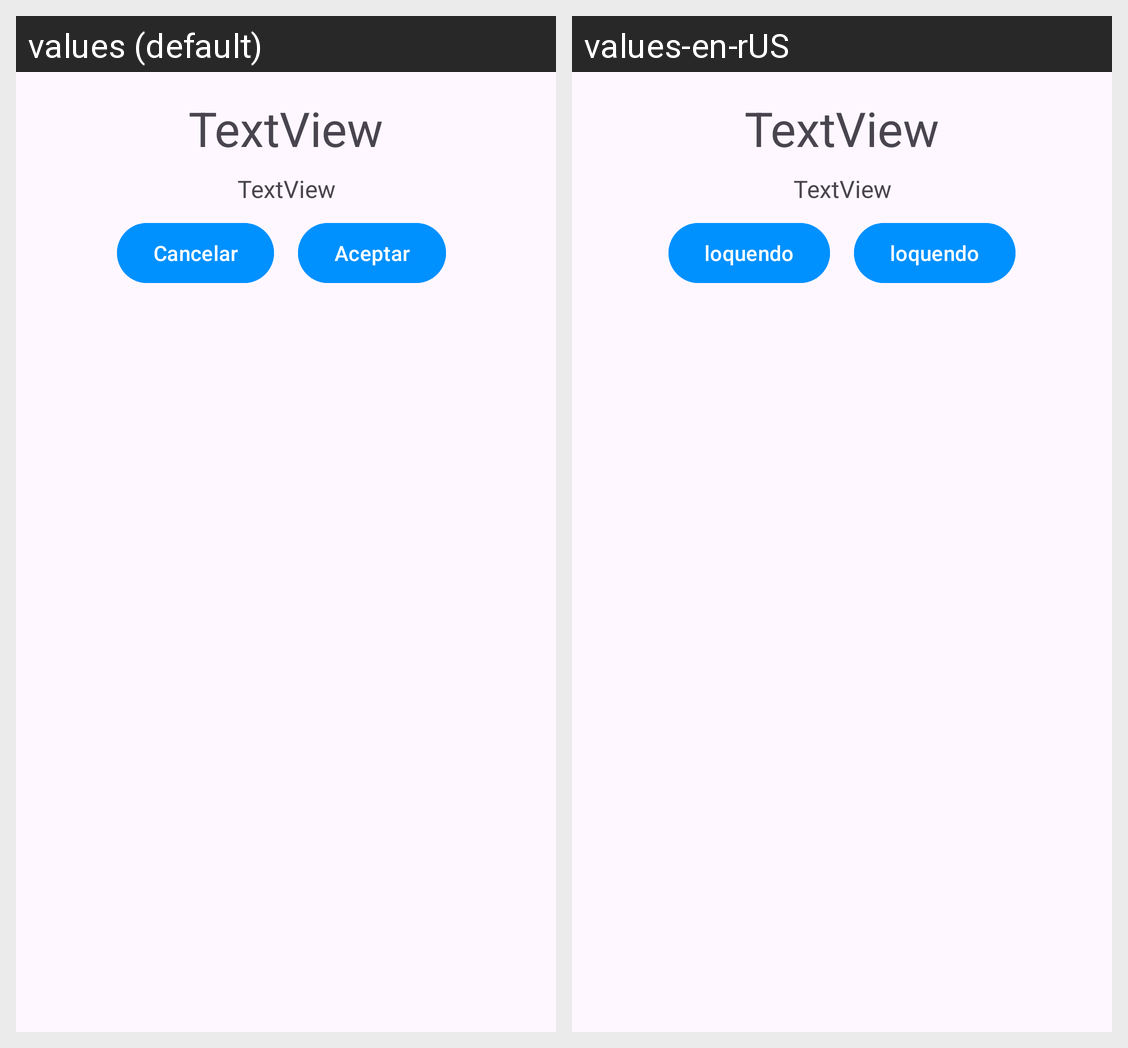

Strings drawn on this Android screen and how each of the app's shown locales translates them:
Android screen res/layout/dialog_delete.xml rendered under 2 locales, left to right: values (default), values-en-rUS. Device: Nexus 5 (rendered at 1080×1920; each locale shown at half size, 540×960, under a caption strip naming it); theme Theme.ToDoTasks.
Strings drawn on this screen, with the default value and each locale's value (text and hints the layout hard-codes, and strings that could not be matched under every locale, appear in the picture but are not listed):

btn_cancel
  values: Cancelar
  values-en-rUS: loquendo

btn_accept
  values: Aceptar
  values-en-rUS: loquendo
